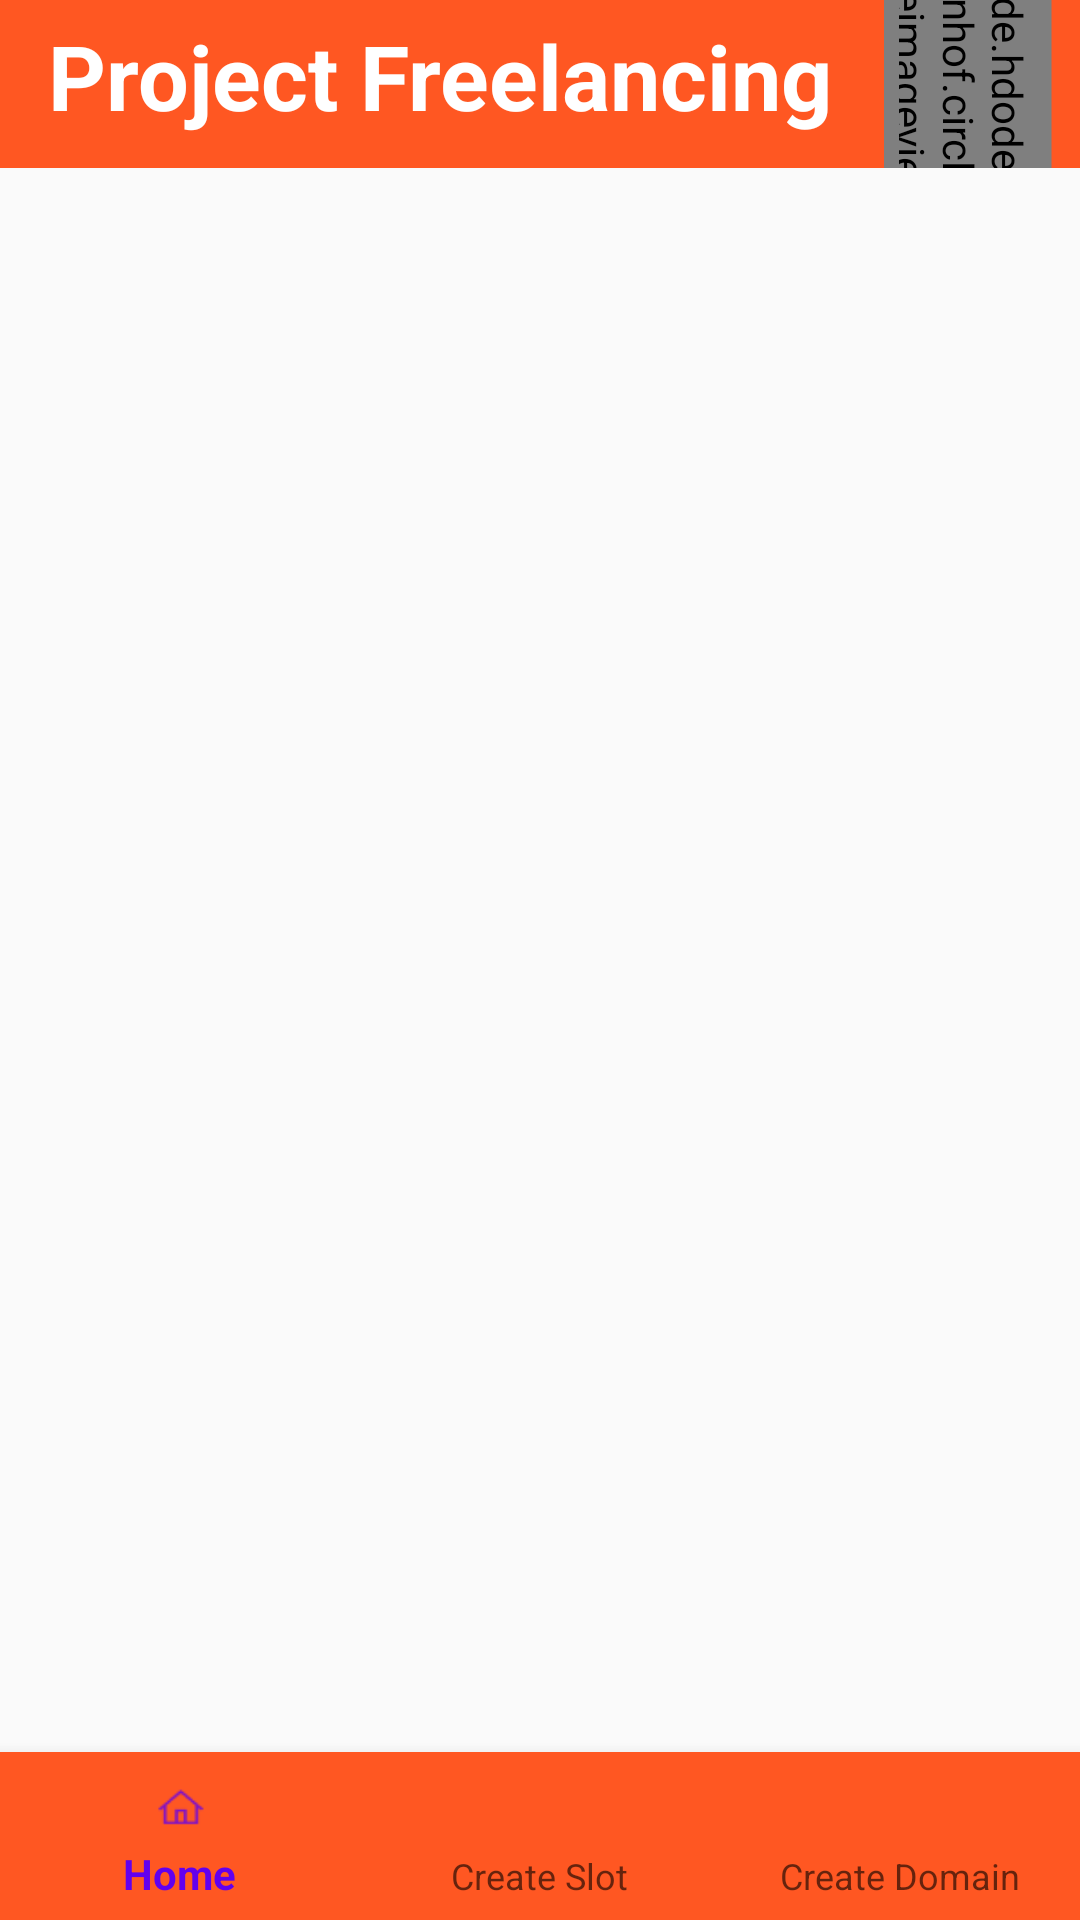

The Android layout XML behind this screen, and the referenced resources:
<!-- AndroidManifest.xml: application theme Theme.ProjectFreelancingAdmin -->
<!-- res/layout/activity_home_screen.xml -->
<?xml version="1.0" encoding="utf-8"?>
<RelativeLayout xmlns:android="http://schemas.android.com/apk/res/android"
    xmlns:app="http://schemas.android.com/apk/res-auto"
    xmlns:tools="http://schemas.android.com/tools"
    android:layout_width="match_parent"
    android:layout_height="match_parent"
    tools:context=".activity.HomeScreen">

    <androidx.appcompat.widget.Toolbar
        android:id="@+id/toolbar"
        android:layout_width="match_parent"
        android:layout_height="56dp"
        android:background="#FF5722">

        <RelativeLayout
            android:layout_width="match_parent"
            android:layout_height="wrap_content">

            <TextView
                android:id="@+id/beats"
                android:layout_width="wrap_content"
                android:layout_height="wrap_content"
                android:layout_marginTop="5dp"
                android:text="Project Freelancing"
                android:textColor="#ffffff"
                android:textSize="30sp"
                android:textStyle="bold" />

            <de.hdodenhof.circleimageview.CircleImageView
                android:id="@+id/profile"
                android:layout_width="75dp"
                android:layout_height="75dp"
                android:layout_alignParentRight="true"
                android:padding="5dp"
                android:rotation="90"
                android:src="@mipmap/ic_launcher" />
        </RelativeLayout>
    </androidx.appcompat.widget.Toolbar>

    <FrameLayout
        android:id="@+id/Container"
        android:layout_width="fill_parent"
        android:layout_height="fill_parent"
        android:layout_above="@id/bottomnav"
        android:layout_below="@id/toolbar" />

    <com.google.android.material.bottomnavigation.BottomNavigationView
        android:id="@+id/bottomnav"
        android:layout_width="match_parent"
        android:layout_height="wrap_content"
        android:layout_alignParentBottom="true"
        android:background="#FF5722"
        app:menu="@menu/main_menu" />
</RelativeLayout>
<!-- resources referenced by this layout -->
<resources>
  <style name="Theme.ProjectFreelancingAdmin" parent="Theme.AppCompat.Light.NoActionBar">
          
          <item name="colorPrimary">@color/purple_500</item>
          <item name="colorPrimaryVariant">@color/purple_700</item>
          <item name="colorOnPrimary">@color/white</item>
          
          <item name="colorSecondary">@color/teal_200</item>
          <item name="colorSecondaryVariant">@color/teal_700</item>
          <item name="colorOnSecondary">@color/black</item>
          
          <item name="android:statusBarColor">?attr/colorPrimaryVariant</item>
          
      </style>
  <!-- not gathered from this repository: default colours our renderer supplied (Android Studio template values) -->
  <color name="purple_500">#FF6200EE</color>
  <color name="purple_700">#FF3700B3</color>
  <color name="teal_200">#FF03DAC5</color>
  <color name="teal_700">#FF018786</color>
  <color name="black">#FF000000</color>
  <color name="white">#FFFFFFFF</color>
</resources>
